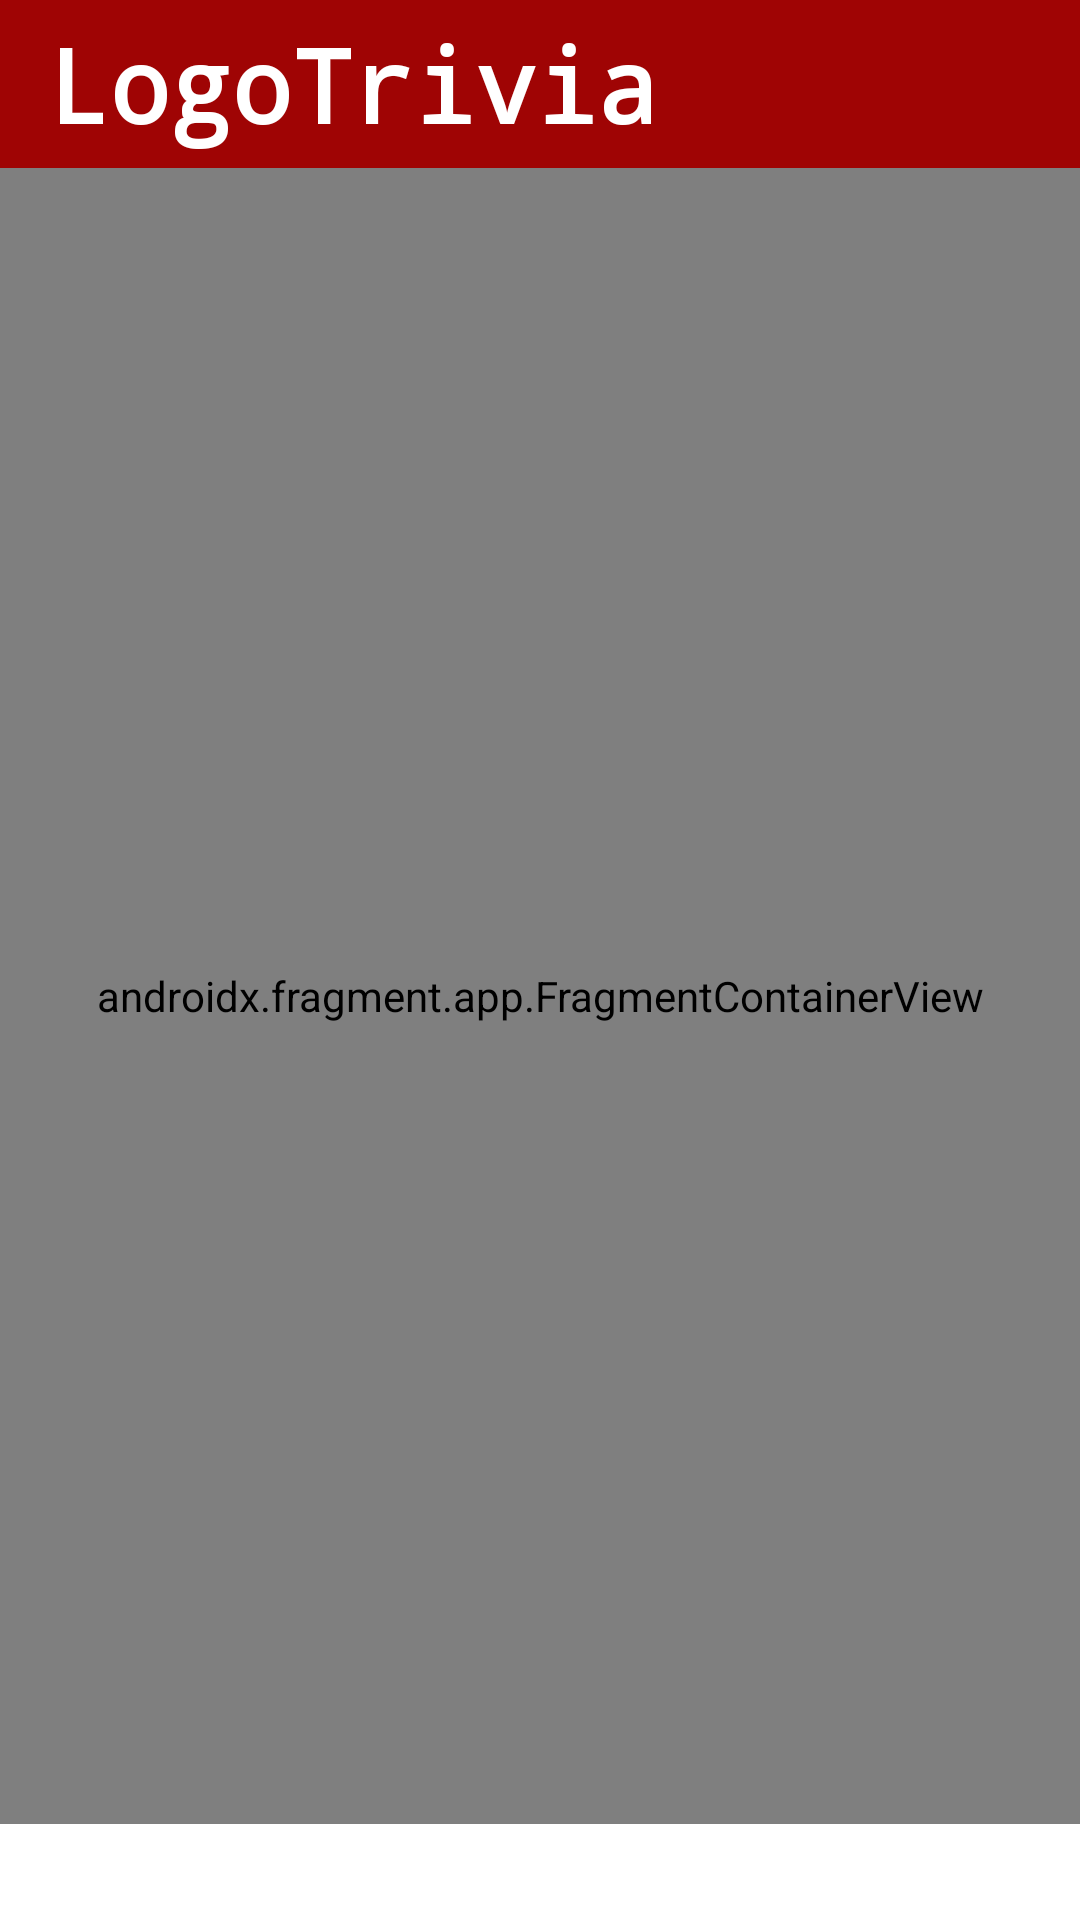

Produce the Android XML layout that renders to this screen, including the resource entries it uses.
<!-- AndroidManifest.xml: application theme Theme.Ejercicio3m5 -->
<!-- res/layout/activity_main.xml -->
<?xml version="1.0" encoding="utf-8"?>
<androidx.constraintlayout.widget.ConstraintLayout xmlns:android="http://schemas.android.com/apk/res/android"
    xmlns:app="http://schemas.android.com/apk/res-auto"
    xmlns:tools="http://schemas.android.com/tools"
    android:layout_width="match_parent"
    android:layout_height="match_parent"
    tools:context=".MainActivity">

    <androidx.appcompat.widget.Toolbar
        android:id="@+id/toolbar"
        android:layout_width="0dp"
        android:layout_height="wrap_content"
        android:background="@color/red"
        android:minHeight="?attr/actionBarSize"
        android:theme="?attr/actionBarTheme"
        app:layout_constraintEnd_toEndOf="parent"
        app:layout_constraintStart_toStartOf="parent"
        app:layout_constraintTop_toTopOf="parent">

        <TextView
            android:layout_width="match_parent"
            android:layout_height="match_parent"
            android:fontFamily="monospace"
            android:text="@string/toolbar"
            android:textColor="@color/white"
            android:textSize="34sp"
            android:textStyle="bold"
            tools:layout_editor_absoluteX="16dp"
            tools:layout_editor_absoluteY="22dp" />

    </androidx.appcompat.widget.Toolbar>

    <androidx.fragment.app.FragmentContainerView
        android:id="@+id/fragment"
        android:name="androidx.navigation.fragment.NavHostFragment"
        android:layout_width="0dp"
        android:layout_height="0dp"
        android:layout_marginBottom="32dp"
        app:layout_constraintBottom_toBottomOf="parent"
        app:layout_constraintEnd_toEndOf="parent"
        app:layout_constraintStart_toStartOf="parent"
        app:layout_constraintTop_toBottomOf="@+id/toolbar"
        app:navGraph="@navigation/nav_graph" />


</androidx.constraintlayout.widget.ConstraintLayout>
<!-- resources referenced by this layout -->
<resources>
  <color name="red">#9F0404</color>
  <color name="white">#FFFFFFFF</color>
  <string name="toolbar">LogoTrivia</string>
  <style name="Theme.Ejercicio3m5" parent="Base.Theme.Ejercicio3m5" />
  <style name="Base.Theme.Ejercicio3m5" parent="Theme.MaterialComponents.Light.DarkActionBar">
          <item name="android:windowBackground"> @color/white</item>
          <item name="android:textColor"> @color/black</item>
          <item name="android:textColorHint"> @color/black</item>
      </style>
  <color name="black">#FF000000</color>
</resources>
